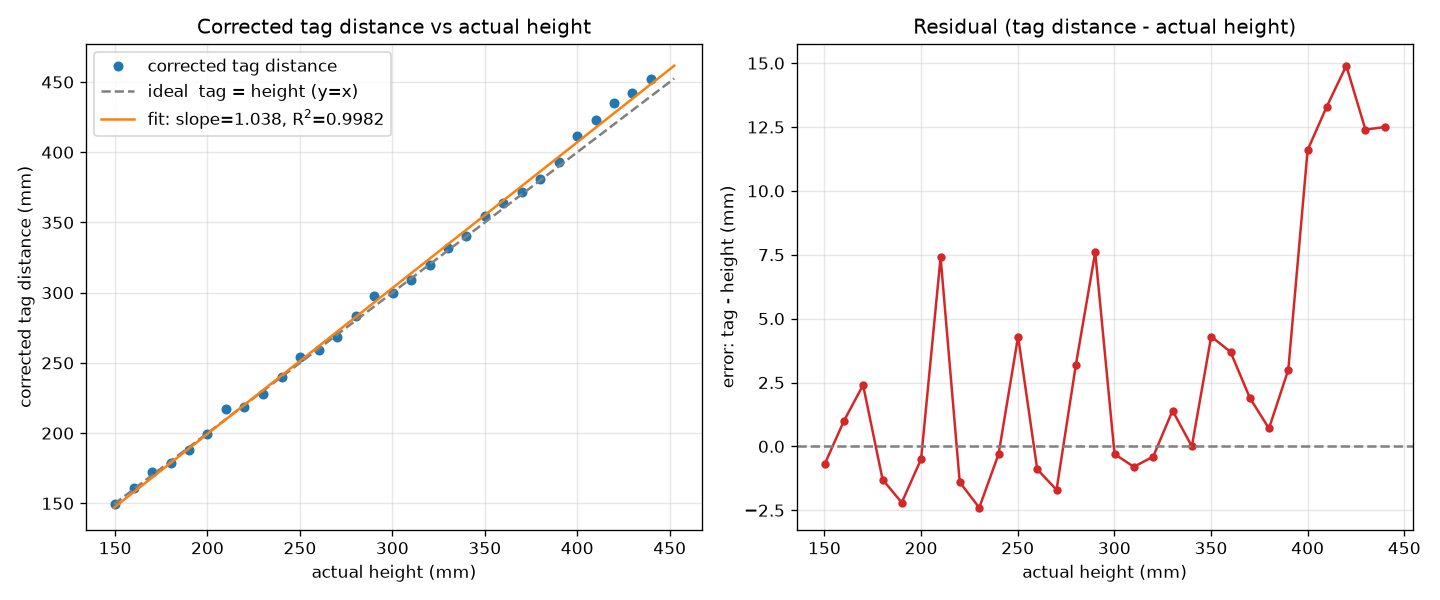

Data behind this chart, as committed beside it:
descent_mm, actual_height_mm, tag_distance_mm
0.0, 450.0, 110.3
10.0, 440.0, 452.5
20.1, 429.9, 442.3
30.0, 420.0, 434.9
40.1, 409.9, 423.2
50.0, 400.0, 411.6
60.0, 390.0, 393.0
70.0, 380.0, 380.7
79.9, 370.1, 372.0
89.9, 360.1, 363.8
99.9, 350.1, 354.4
109.9, 340.1, 340.1
119.9, 330.1, 331.5
129.9, 320.1, 319.7
139.9, 310.1, 309.3
149.9, 300.1, 299.8
159.9, 290.1, 297.7
169.9, 280.1, 283.3
179.9, 270.1, 268.4
189.9, 260.1, 259.2
199.8, 250.2, 254.5
209.9, 240.1, 239.8
219.9, 230.1, 227.7
230.0, 220.0, 218.6
239.9, 210.1, 217.5
250.0, 200.0, 199.5
260.0, 190.0, 187.8
269.9, 180.1, 178.8
280.0, 170.0, 172.4
289.9, 160.1, 161.1
299.9, 150.1, 149.4
